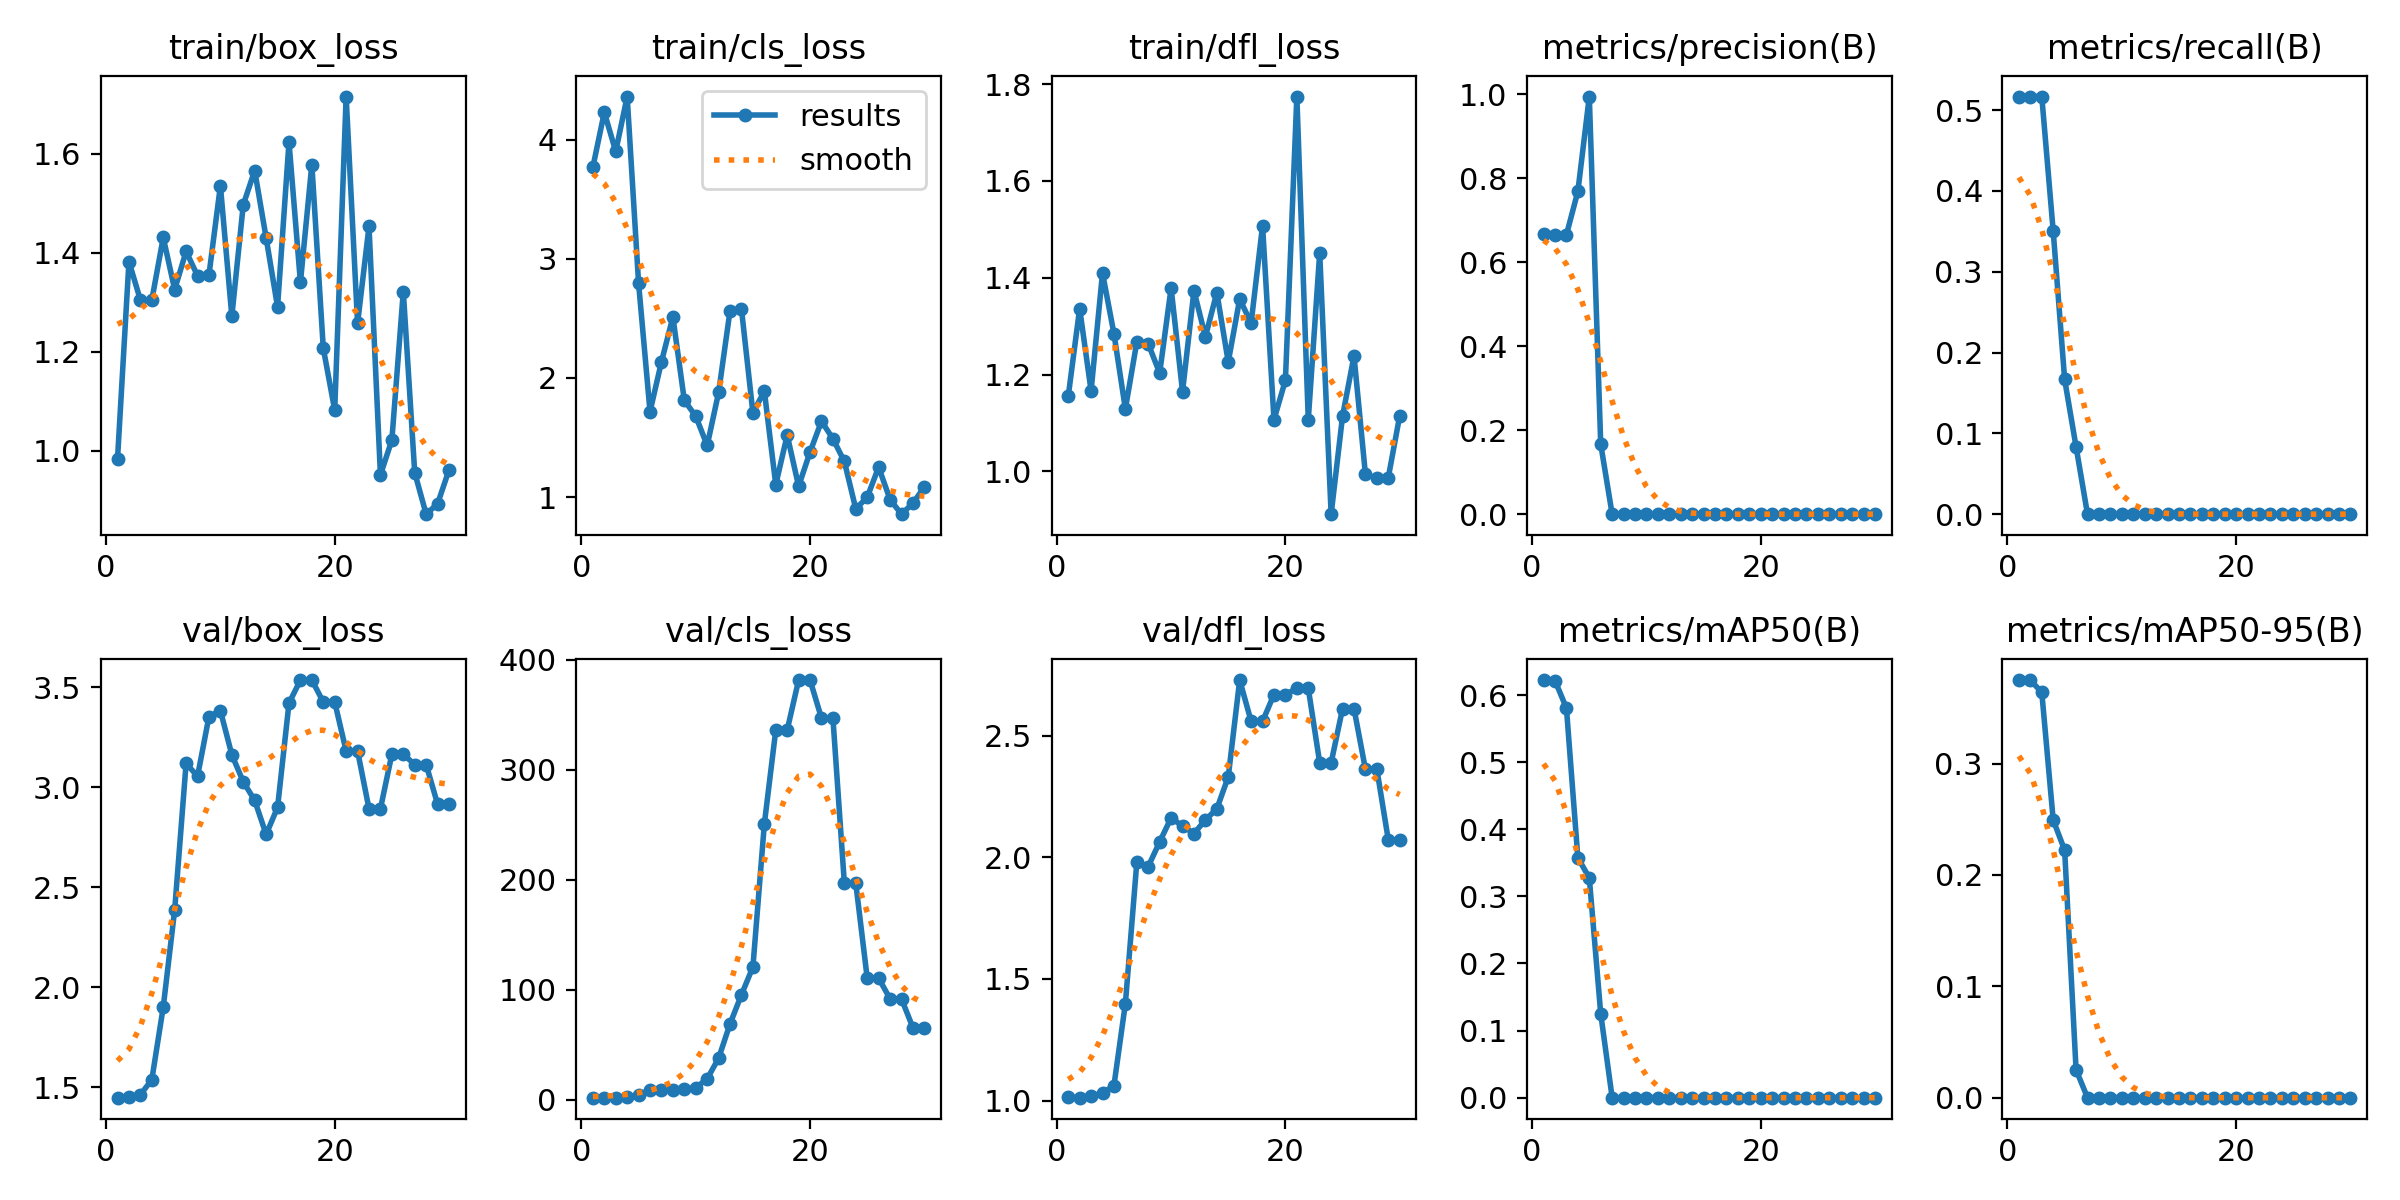

Source data for this figure (header and first rows):
epoch, time, train/box_loss, train/cls_loss, train/dfl_loss, metrics/precision(B), metrics/recall(B), metrics/mAP50(B), metrics/mAP50-95(B), val/box_loss, val/cls_loss, val/dfl_loss, lr/pg0, lr/pg1, lr/pg2
1, 9.071, 0.9834, 3.77, 1.155, 0.6677, 0.5167, 0.6224, 0.375, 1.449, 1.97, 1.014, 0.1, 0, 0
2, 10.06, 1.382, 4.231, 1.336, 0.6655, 0.5167, 0.6216, 0.3749, 1.454, 2.012, 1.012, 0.09909, 8.86748e-05, 8.86748e-05
3, 10.47, 1.304, 3.902, 1.166, 0.6652, 0.5167, 0.5805, 0.3639, 1.464, 2.056, 1.019, 0.09817, 0.0001713, 0.0001713
4, 11.05, 1.304, 4.363, 1.41, 0.7683, 0.35, 0.3576, 0.2492, 1.539, 2.692, 1.03, 0.09725, 0.0002479, 0.0002479
5, 11.63, 1.431, 2.794, 1.284, 0.9942, 0.1667, 0.3276, 0.2222, 1.901, 4.135, 1.062, 0.09632, 0.0003184, 0.0003184
6, 12.06, 1.325, 1.717, 1.129, 0.1667, 0.08333, 0.125, 0.025, 2.387, 9.19, 1.398, 0.09538, 0.0003829, 0.0003829
7, 12.4, 1.403, 2.135, 1.267, 0, 0, 0, 0, 3.119, 9.077, 1.979, 0.09444, 0.0004413, 0.0004413
8, 13.01, 1.353, 2.512, 1.264, 0, 0, 0, 0, 3.055, 9.127, 1.962, 0.09349, 0.0004937, 0.0004937
9, 13.39, 1.355, 1.812, 1.203, 0, 0, 0, 0, 3.354, 9.593, 2.063, 0.09254, 0.00054, 0.00054
10, 14.44, 1.535, 1.679, 1.379, 0, 0, 0, 0, 3.383, 11.01, 2.162, 0.09158, 0.0005803, 0.0005803
11, 14.77, 1.271, 1.433, 1.165, 0, 0, 0, 0, 3.163, 19.13, 2.129, 0.09061, 0.0006145, 0.0006145
12, 15.1, 1.497, 1.878, 1.373, 0, 0, 0, 0, 3.028, 37.84, 2.098, 0.08964, 0.0006426, 0.0006426
13, 15.43, 1.566, 2.566, 1.278, 0, 0, 0, 0, 2.935, 69.12, 2.153, 0.08866, 0.0006648, 0.0006648
14, 16.03, 1.43, 2.578, 1.369, 0, 0, 0, 0, 2.765, 95.62, 2.199, 0.08768, 0.0006808, 0.0006808
15, 16.38, 1.29, 1.706, 1.226, 0, 0, 0, 0, 2.899, 120.8, 2.33, 0.08669, 0.0006909, 0.0006909
16, 16.73, 1.623, 1.889, 1.356, 0, 0, 0, 0, 3.42, 250.8, 2.728, 0.08569, 0.0006948, 0.0006948
17, 17.06, 1.34, 1.104, 1.306, 0, 0, 0, 0, 3.536, 336.3, 2.559, 0.08469, 0.0006927, 0.0006927
18, 17.38, 1.578, 1.52, 1.507, 0, 0, 0, 0, 3.536, 336.3, 2.559, 0.08368, 0.0006846, 0.0006846
19, 17.71, 1.207, 1.091, 1.107, 0, 0, 0, 0, 3.426, 381.7, 2.669, 0.08267, 0.0006704, 0.0006704
20, 18.06, 1.082, 1.379, 1.188, 0, 0, 0, 0, 3.426, 381.7, 2.669, 0.08165, 0.0006502, 0.0006502
21, 25.05, 1.715, 1.637, 1.774, 0, 0, 0, 0, 3.181, 347.1, 2.694, 0.08062, 0.0006239, 0.0006239
22, 25.65, 1.257, 1.489, 1.107, 0, 0, 0, 0, 3.181, 347.1, 2.694, 0.07959, 0.0005916, 0.0005916
23, 25.98, 1.453, 1.299, 1.451, 0, 0, 0, 0, 2.893, 196.8, 2.389, 0.07855, 0.0005532, 0.0005532
24, 26.54, 0.9509, 0.9006, 0.9117, 0, 0, 0, 0, 2.893, 196.8, 2.389, 0.07751, 0.0005087, 0.0005087
25, 26.91, 1.021, 0.9984, 1.114, 0, 0, 0, 0, 3.165, 110.7, 2.611, 0.07646, 0.0004583, 0.0004583
26, 27.26, 1.321, 1.251, 1.238, 0, 0, 0, 0, 3.165, 110.7, 2.611, 0.0754, 0.0004017, 0.0004017
27, 27.82, 0.9554, 0.9781, 0.994, 0, 0, 0, 0, 3.113, 91.83, 2.362, 0.07434, 0.0003391, 0.0003391
28, 28.16, 0.8716, 0.8561, 0.9855, 0, 0, 0, 0, 3.113, 91.83, 2.362, 0.07327, 0.0002705, 0.0002705
29, 28.49, 0.8926, 0.9483, 0.9873, 0, 0, 0, 0, 2.916, 65.51, 2.072, 0.0722, 0.0001958, 0.0001958
30, 29, 0.961, 1.085, 1.115, 0, 0, 0, 0, 2.916, 65.51, 2.072, 0.07112, 0.0001151, 0.0001151
